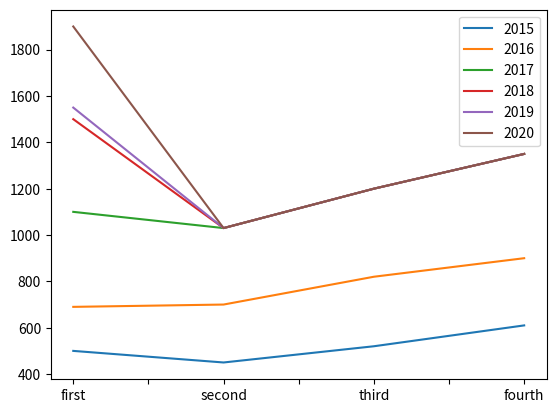

This figure's Python source:
import matplotlib.pyplot as plt
import pandas as pd


df = pd.DataFrame(
    [[500, 450, 520, 610], [690, 700, 820, 900], [1100, 1030, 1200, 1350], [
        1500, 1030, 1200, 1350], [1550, 1030, 1200, 1350], [1900, 1030, 1200, 1350]],
    index=['2015', '2016', '2017', '2018', '2019', '2020'],
    columns=['first', 'second', 'third', 'fourth']
)

df = df.transpose()  # x축 y축 바꾸기
df.plot()
plt.show()
